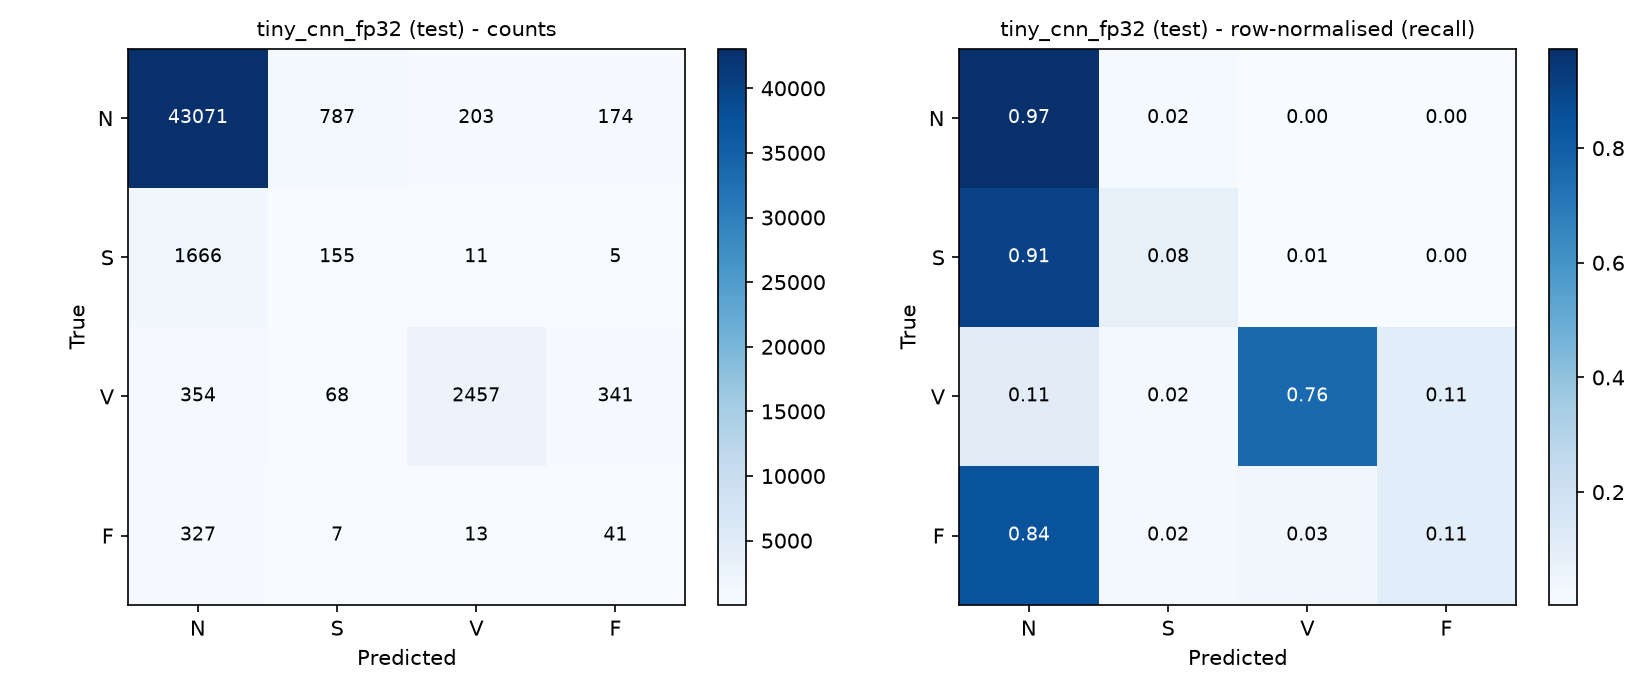

The file beside this chart, header and first rows:
, pred_N, pred_S, pred_V, pred_F
true_N, 43071, 787, 203, 174
true_S, 1666, 155, 11, 5
true_V, 354, 68, 2457, 341
true_F, 327, 7, 13, 41
